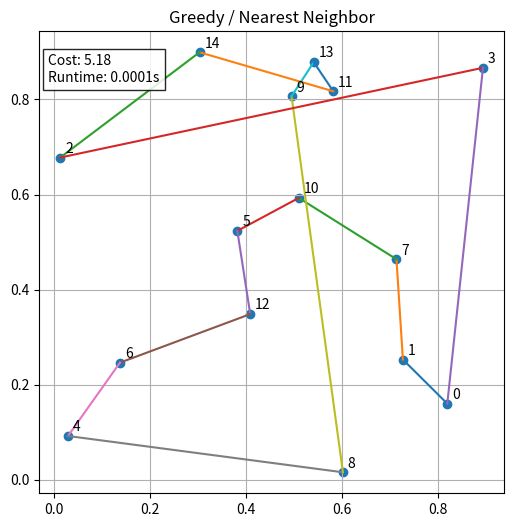

The script that saved this image:
# =====================================================
# IMPORT REQUIRED LIBRARIES
# =====================================================
import numpy as np
import matplotlib.pyplot as plt
import time


# =====================================================
# TSP ENVIRONMENT CLASS
# =====================================================
class TSPEnvironment:
    def __init__(self, num_cities):
        self.num_cities = num_cities
        self.reset()

    # =================================================
    # DISTANCE MATRIX CALCULATION
    # =================================================
    def _compute_distances(self):
        coords = self.cities
        return np.linalg.norm(coords[:, None, :] - coords[None, :, :], axis=2)

    # =================================================
    # RESET ENVIRONMENT (RANDOM CITY GENERATION)
    # =================================================
    def reset(self):
        self.cities = np.random.rand(self.num_cities, 2)
        self.distance_matrix = self._compute_distances()

    # =================================================
    # VISUALIZATION FUNCTION
    # =================================================
    def plot_route(self, path, title, cost, runtime):
        x = self.cities[:, 0]
        y = self.cities[:, 1]

        plt.figure(figsize=(6, 6))
        plt.scatter(x, y)

        for i in range(self.num_cities):
            plt.text(x[i] + 0.01, y[i] + 0.01, str(i))

        for i in range(len(path) - 1):
            a, b = path[i], path[i + 1]
            plt.plot([x[a], x[b]], [y[a], y[b]])

        info = f"Cost: {cost:.2f}\nRuntime: {runtime:.4f}s"

        plt.gca().text(
            0.02, 0.95, info,
            transform=plt.gca().transAxes,
            verticalalignment="top",
            bbox=dict(facecolor="white", alpha=0.85)
        )

        plt.title(title)
        plt.grid(True)
        plt.show()


# =====================================================
# GREEDY / NEAREST NEIGHBOR ALGORITHM
# =====================================================
def greedy_tsp(env):
    """
    Greedy algorithm: always go to the nearest unvisited city
    """

    current = 0
    visited = [current]
    unvisited = set(range(env.num_cities)) - {current}

    while unvisited:
        next_city = min(unvisited,
                        key=lambda c: env.distance_matrix[current][c])
        visited.append(next_city)
        unvisited.remove(next_city)
        current = next_city

    visited.append(visited[0])  # return to start

    # Compute total cost
    cost = sum(env.distance_matrix[visited[i]][visited[i + 1]]
               for i in range(len(visited) - 1))

    return visited, cost


# =====================================================
# MAIN EXECUTION
# =====================================================
if __name__ == "__main__":

    env = TSPEnvironment(num_cities=15)

    # -------------------------------
    # RUN GREEDY
    # -------------------------------
    start_time = time.time()
    path, cost = greedy_tsp(env)
    runtime = time.time() - start_time

    # -------------------------------
    # PLOT RESULT
    # -------------------------------
    env.plot_route(
        path,
        "Greedy / Nearest Neighbor",
        cost,
        runtime
    )